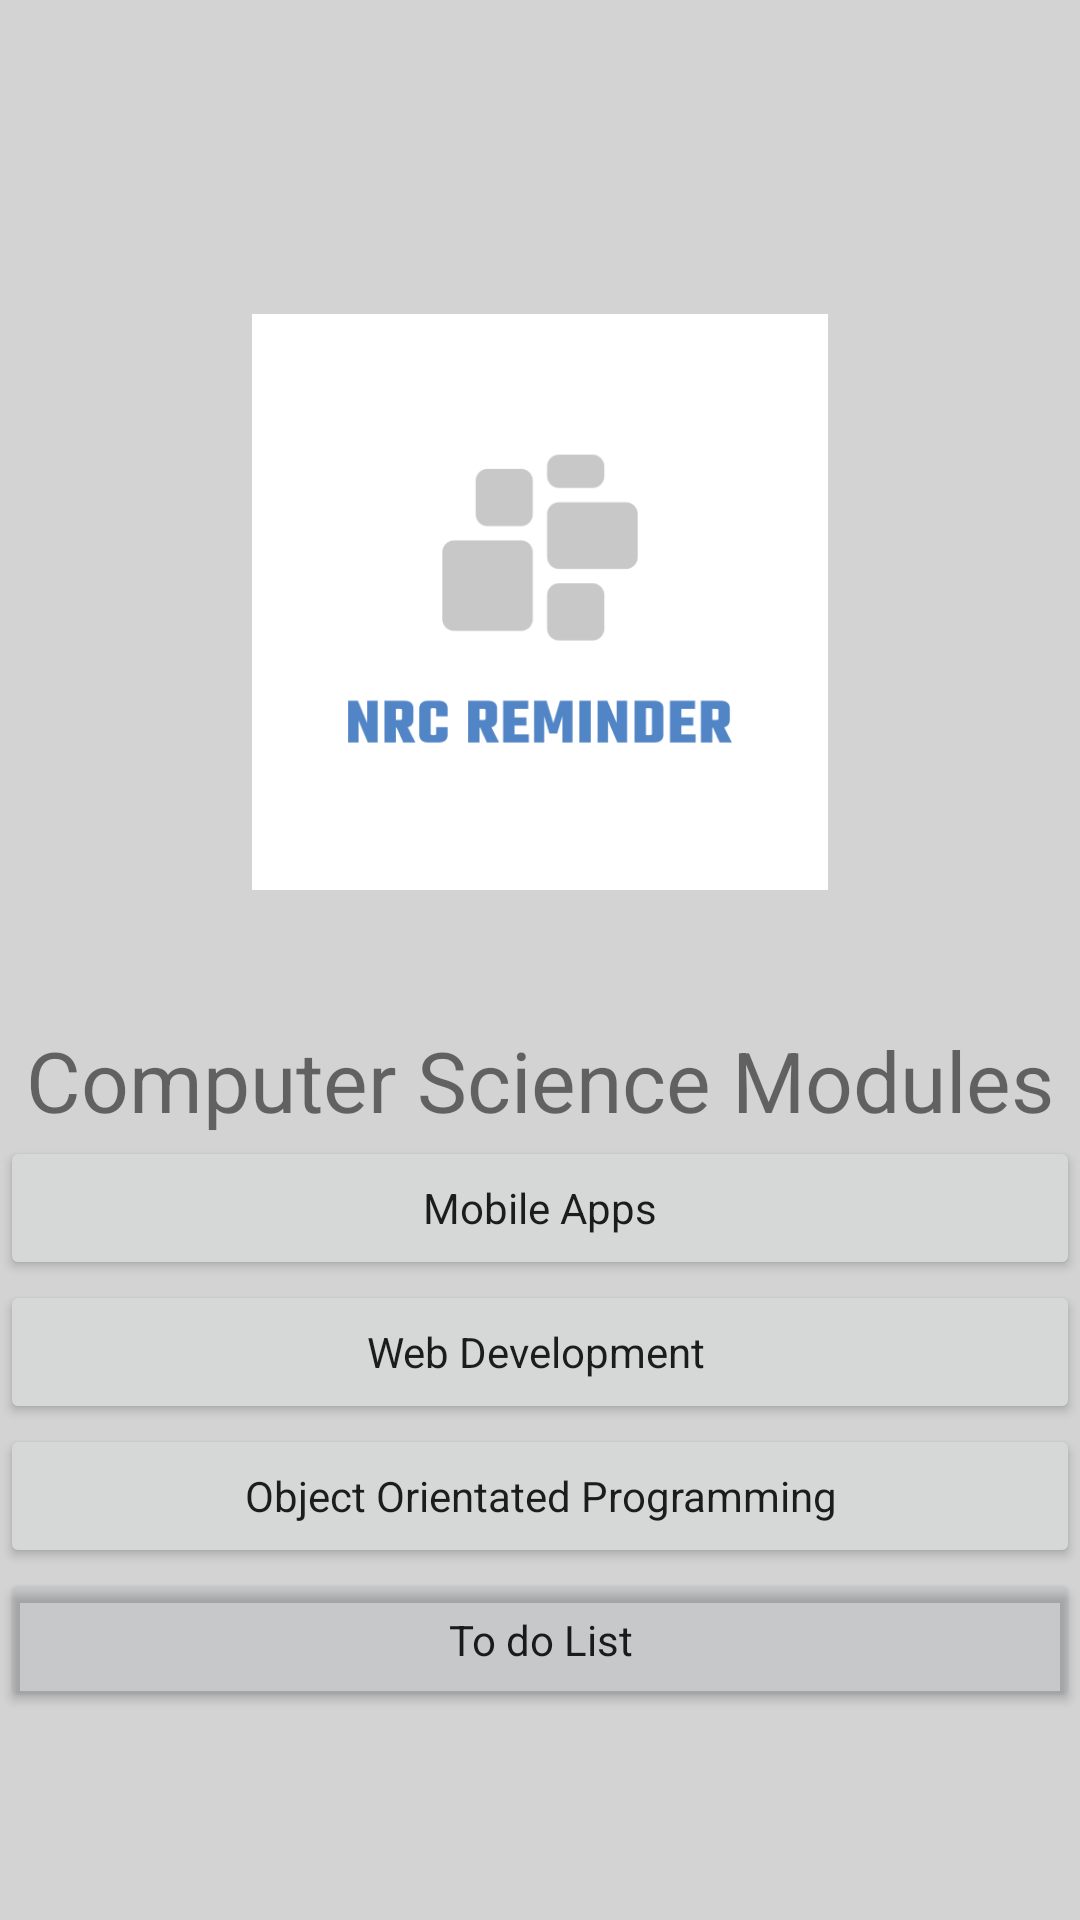

Produce the Android XML layout that renders to this screen, including the resource entries it uses.
<!-- AndroidManifest.xml: application theme AppTheme -->
<!-- res/layout/activity_computer_science.xml -->
<?xml version="1.0" encoding="utf-8"?>

<LinearLayout xmlns:android="http://schemas.android.com/apk/res/android"
    xmlns:app="http://schemas.android.com/apk/res-auto"
    xmlns:tools="http://schemas.android.com/tools"
    android:layout_width="match_parent"
    android:layout_height="match_parent"
    tools:context=".Computer_science"
    android:orientation="vertical"
    android:background="#D3D3D3">
    <ImageView
        android:layout_width="192dp"
        android:layout_height="401dp"
        android:src="@drawable/test"
        android:layout_gravity="center"/>
    <TextView
        android:layout_width="wrap_content"
        android:layout_height="wrap_content"
        android:text="Computer Science Modules"
        android:textSize="28dp"
        android:layout_gravity="center"
        android:layout_marginTop="-60dp"
        />

    <Button
        android:id="@+id/mob"
        style="@style/Widget.AppCompat.Button.Small"
        android:layout_width="match_parent"
        android:layout_height="wrap_content"
        android:text="Mobile Apps"
        android:textAppearance="@style/TextAppearance.AppCompat.Body1" />

    <Button
        android:id="@+id/web"
        style="@style/Widget.AppCompat.Button.Small"
        android:layout_width="match_parent"
        android:layout_height="wrap_content"
        android:text="Web Development "
        android:textAppearance="@style/TextAppearance.AppCompat.Body1" />

    <Button
        android:id="@+id/oop"
        style="@style/Widget.AppCompat.Button.Small"
        android:layout_width="match_parent"
        android:layout_height="wrap_content"
        android:text="Object Orientated Programming"
        android:textAppearance="@style/TextAppearance.AppCompat.Body1" />
    <Button
        android:id="@+id/to_do"
        style="@style/Widget.AppCompat.Button.Small"
        android:layout_width="match_parent"
        android:layout_height="wrap_content"
        android:text="To do List"
        android:backgroundTint="#1234"
        android:textAppearance="@style/TextAppearance.AppCompat.Body1" />


    
    
    
    
    
    


    
</LinearLayout>
<!-- resources referenced by this layout -->
<resources>
  <!-- drawable test: jpg bitmap (drawable-v24, 7668 bytes) -->
  <style name="AppTheme" parent="Theme.AppCompat.Light.DarkActionBar">
          
          <item name="colorPrimary">@color/colorPrimary</item>
          <item name="colorPrimaryDark">@color/colorPrimaryDark</item>
          <item name="colorAccent">@color/colorAccent</item>
      </style>
  <!-- not gathered from this repository: default colours our renderer supplied (Android Studio template values) -->
  <color name="colorPrimary">#FF6200EE</color>
  <color name="colorPrimaryDark">#FF3700B3</color>
  <color name="colorAccent">#FF03DAC5</color>
</resources>
